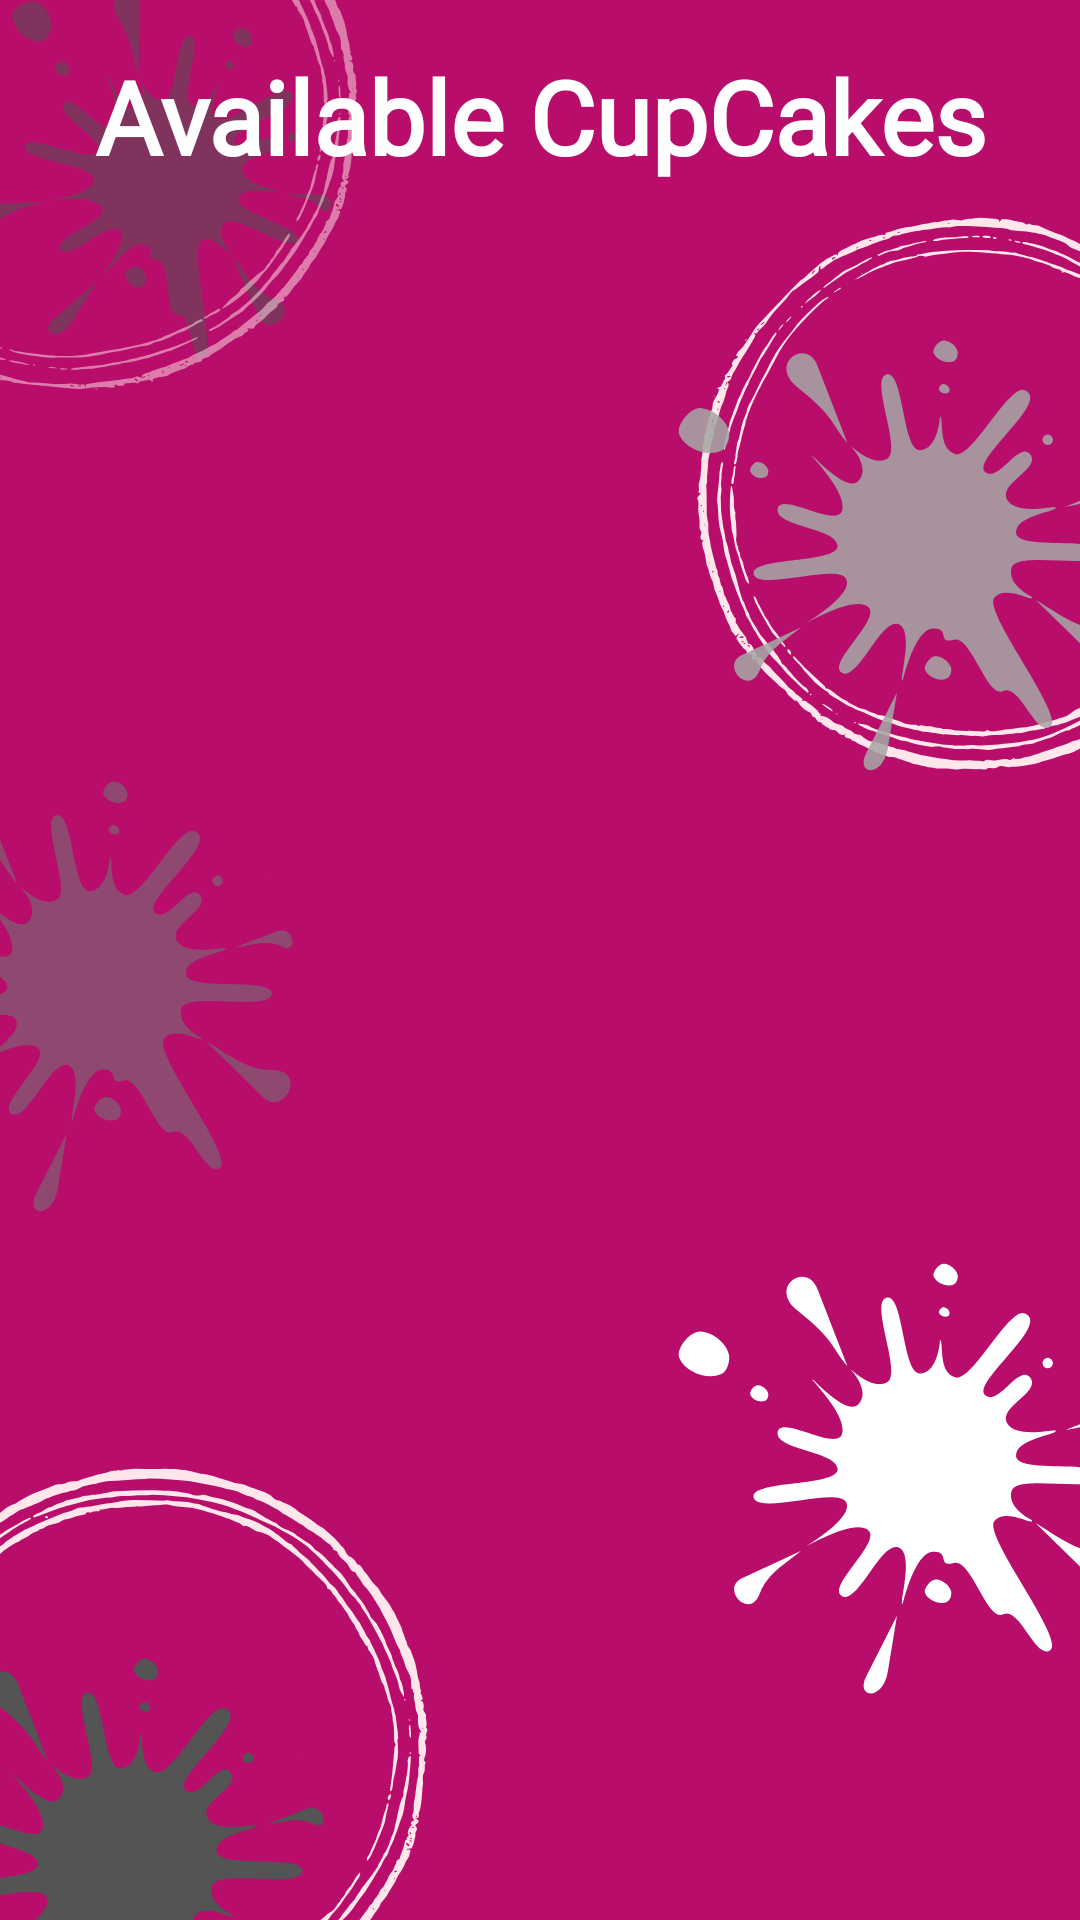

Android layout source for this screen:
<!-- AndroidManifest.xml: application theme Theme.Cupcake_factory -->
<!-- res/layout/activity_cupcake_list.xml -->
<?xml version="1.0" encoding="utf-8"?>
<RelativeLayout
    xmlns:android="http://schemas.android.com/apk/res/android"
    android:layout_width="match_parent"
    android:layout_height="match_parent">

    
    <ImageView
        android:id="@+id/backgroundImage"
        android:layout_width="match_parent"
        android:layout_height="match_parent"
        android:scaleType="centerCrop"
        android:src="@drawable/wallpaper21"
        android:layout_alignParentTop="true"
        android:layout_alignParentBottom="true"
        android:layout_alignParentStart="true"
        android:layout_alignParentEnd="true" />

    <LinearLayout
        android:layout_width="match_parent"
        android:layout_height="match_parent"
        android:background="@android:color/transparent"
        android:orientation="vertical"
        android:padding="16dp">

        

        <TextView
            android:id="@+id/listHeading"
            android:layout_width="wrap_content"
            android:layout_height="wrap_content"
            android:layout_gravity="center_horizontal"
            android:layout_marginBottom="40dp"
            android:fontFamily="@font/aladin"
            android:text="Available CupCakes"
            android:textAlignment="center"
            android:textColor="#FFFFFF"
            android:textSize="34sp"
            android:textStyle="bold" />

        <ListView
            android:id="@+id/listView"
            android:layout_width="match_parent"
            android:layout_height="466dp"
            android:textColor="#600F2A" />
    </LinearLayout>
</RelativeLayout>
<!-- resources referenced by this layout -->
<resources>
  <!-- drawable wallpaper21: png bitmap (drawable, 138776 bytes) -->
  <style name="Theme.Cupcake_factory" parent="Base.Theme.Cupcake_factory" />
  <style name="Base.Theme.Cupcake_factory" parent="Theme.Material3.DayNight.NoActionBar">
          
          
      </style>
</resources>
